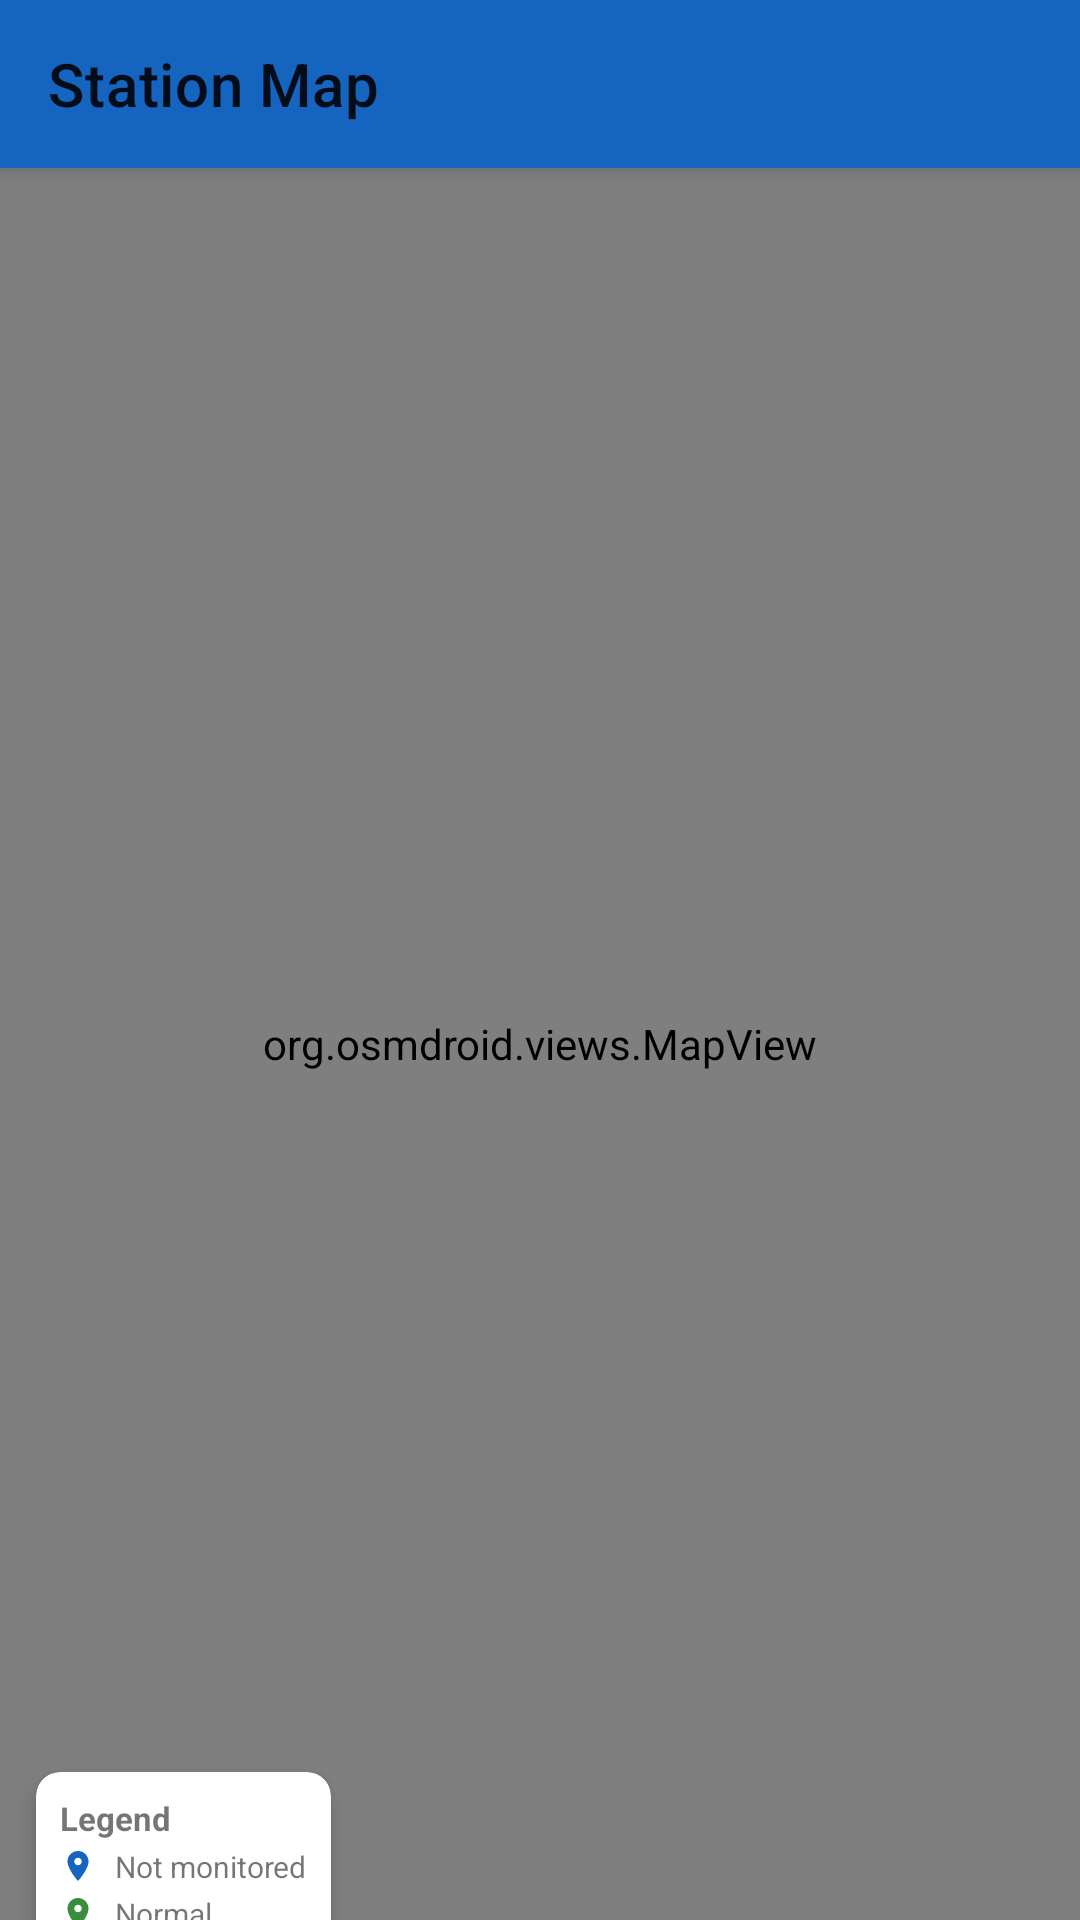

Layout XML and referenced resources for this Android screen:
<!-- AndroidManifest.xml: application theme Theme.RiverLevels -->
<!-- res/layout/fragment_map.xml -->
<?xml version="1.0" encoding="utf-8"?>
<androidx.coordinatorlayout.widget.CoordinatorLayout xmlns:android="http://schemas.android.com/apk/res/android"
    xmlns:app="http://schemas.android.com/apk/res-auto"
    android:layout_width="match_parent"
    android:layout_height="match_parent">

    <com.google.android.material.appbar.AppBarLayout
        android:layout_width="match_parent"
        android:layout_height="wrap_content">
        <com.google.android.material.appbar.MaterialToolbar
            android:id="@+id/toolbar"
            android:layout_width="match_parent"
            android:layout_height="?attr/actionBarSize"
            app:title="Station Map" />
    </com.google.android.material.appbar.AppBarLayout>

    <org.osmdroid.views.MapView
        android:id="@+id/map"
        android:layout_width="match_parent"
        android:layout_height="match_parent"
        app:layout_behavior="@string/appbar_scrolling_view_behavior" />

    <ProgressBar
        android:id="@+id/progressBar"
        android:layout_width="wrap_content"
        android:layout_height="wrap_content"
        android:layout_gravity="center"
        android:visibility="gone" />

    
    <com.google.android.material.card.MaterialCardView
        android:layout_width="wrap_content"
        android:layout_height="wrap_content"
        android:layout_gravity="bottom|start"
        android:layout_margin="12dp"
        app:cardCornerRadius="8dp"
        app:cardElevation="4dp"
        app:layout_behavior="@string/appbar_scrolling_view_behavior">

        <LinearLayout
            android:layout_width="wrap_content"
            android:layout_height="wrap_content"
            android:orientation="vertical"
            android:padding="8dp">

            <TextView
                android:layout_width="wrap_content"
                android:layout_height="wrap_content"
                android:text="Legend"
                android:textStyle="bold"
                android:textSize="11sp" />

            <LinearLayout android:layout_width="wrap_content" android:layout_height="wrap_content" android:orientation="horizontal" android:gravity="center_vertical" android:layout_marginTop="2dp">
                <ImageView android:layout_width="12dp" android:layout_height="12dp" android:src="@drawable/ic_marker_blue" />
                <TextView android:layout_width="wrap_content" android:layout_height="wrap_content" android:text=" Not monitored" android:textSize="10sp" android:layout_marginStart="4dp" />
            </LinearLayout>
            <LinearLayout android:layout_width="wrap_content" android:layout_height="wrap_content" android:orientation="horizontal" android:gravity="center_vertical" android:layout_marginTop="2dp">
                <ImageView android:layout_width="12dp" android:layout_height="12dp" android:src="@drawable/ic_marker_green" />
                <TextView android:layout_width="wrap_content" android:layout_height="wrap_content" android:text=" Normal" android:textSize="10sp" android:layout_marginStart="4dp" />
            </LinearLayout>
            <LinearLayout android:layout_width="wrap_content" android:layout_height="wrap_content" android:orientation="horizontal" android:gravity="center_vertical" android:layout_marginTop="2dp">
                <ImageView android:layout_width="12dp" android:layout_height="12dp" android:src="@drawable/ic_marker_yellow" />
                <TextView android:layout_width="wrap_content" android:layout_height="wrap_content" android:text=" Alert" android:textSize="10sp" android:layout_marginStart="4dp" />
            </LinearLayout>
            <LinearLayout android:layout_width="wrap_content" android:layout_height="wrap_content" android:orientation="horizontal" android:gravity="center_vertical" android:layout_marginTop="2dp">
                <ImageView android:layout_width="12dp" android:layout_height="12dp" android:src="@drawable/ic_marker_red" />
                <TextView android:layout_width="wrap_content" android:layout_height="wrap_content" android:text=" Flood" android:textSize="10sp" android:layout_marginStart="4dp" />
            </LinearLayout>

        </LinearLayout>
    </com.google.android.material.card.MaterialCardView>

</androidx.coordinatorlayout.widget.CoordinatorLayout>
<!-- resources referenced by this layout -->
<resources>
  <!-- drawable ic_marker_blue (drawable) -->
  <?xml version="1.0" encoding="utf-8"?>
  <vector xmlns:android="http://schemas.android.com/apk/res/android"
      android:width="24dp"
      android:height="24dp"
      android:viewportWidth="24"
      android:viewportHeight="24">
      <path android:fillColor="#1565C0"
          android:pathData="M12,2C8.13,2 5,5.13 5,9c0,5.25 7,13 7,13s7,-7.75 7,-13C19,5.13 15.87,2 12,2zM12,11.5c-1.38,0 -2.5,-1.12 -2.5,-2.5s1.12,-2.5 2.5,-2.5 2.5,1.12 2.5,2.5S13.38,11.5 12,11.5z" />
  </vector>
  <!-- drawable ic_marker_green (drawable) -->
  <?xml version="1.0" encoding="utf-8"?>
  <vector xmlns:android="http://schemas.android.com/apk/res/android"
      android:width="24dp"
      android:height="24dp"
      android:viewportWidth="24"
      android:viewportHeight="24">
      <path android:fillColor="#388E3C"
          android:pathData="M12,2C8.13,2 5,5.13 5,9c0,5.25 7,13 7,13s7,-7.75 7,-13C19,5.13 15.87,2 12,2zM12,11.5c-1.38,0 -2.5,-1.12 -2.5,-2.5s1.12,-2.5 2.5,-2.5 2.5,1.12 2.5,2.5S13.38,11.5 12,11.5z" />
  </vector>
  <!-- drawable ic_marker_red (drawable) -->
  <?xml version="1.0" encoding="utf-8"?>
  <vector xmlns:android="http://schemas.android.com/apk/res/android"
      android:width="24dp"
      android:height="24dp"
      android:viewportWidth="24"
      android:viewportHeight="24">
      <path android:fillColor="#D32F2F"
          android:pathData="M12,2C8.13,2 5,5.13 5,9c0,5.25 7,13 7,13s7,-7.75 7,-13C19,5.13 15.87,2 12,2zM12,11.5c-1.38,0 -2.5,-1.12 -2.5,-2.5s1.12,-2.5 2.5,-2.5 2.5,1.12 2.5,2.5S13.38,11.5 12,11.5z" />
  </vector>
  <!-- drawable ic_marker_yellow (drawable) -->
  <?xml version="1.0" encoding="utf-8"?>
  <vector xmlns:android="http://schemas.android.com/apk/res/android"
      android:width="24dp"
      android:height="24dp"
      android:viewportWidth="24"
      android:viewportHeight="24">
      <path android:fillColor="#F57F17"
          android:pathData="M12,2C8.13,2 5,5.13 5,9c0,5.25 7,13 7,13s7,-7.75 7,-13C19,5.13 15.87,2 12,2zM12,11.5c-1.38,0 -2.5,-1.12 -2.5,-2.5s1.12,-2.5 2.5,-2.5 2.5,1.12 2.5,2.5S13.38,11.5 12,11.5z" />
  </vector>
  <style name="Theme.RiverLevels" parent="Theme.MaterialComponents.DayNight.DarkActionBar">
          <item name="colorPrimary">@color/colorPrimary</item>
          <item name="colorPrimaryDark">@color/colorPrimaryDark</item>
          <item name="colorAccent">@color/colorAccent</item>
      </style>
  <color name="colorPrimary">#1565C0</color>
  <color name="colorPrimaryDark">#0D47A1</color>
  <color name="colorAccent">#42A5F5</color>
</resources>
